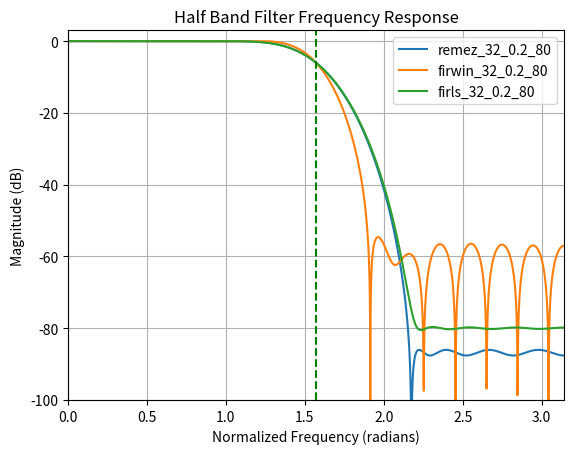

Write Python code to recreate this figure.
# [redacted]
#  This file is part of ZLEqualizer
#
#  ZLEqualizer is free software: you can redistribute it and/or modify it under the terms of the GNU Affero General Public License Version 3 as published by the Free Software Foundation.
#
#  ZLEqualizer is distributed in the hope that it will be useful, but WITHOUT ANY WARRANTY; without even the implied warranty of MERCHANTABILITY or FITNESS FOR A PARTICULAR PURPOSE. See the GNU Affero General Public License for more details.
#
#  You should have received a copy of the GNU Affero General Public License along with ZLEqualizer. If not, see <https://www.gnu.org/licenses/>.
#
#  ZLEqualizer is free software: you can redistribute it and/or modify it under the terms of the GNU Affero General Public License Version 3 as published by the Free Software Foundation.
#
#  ZLEqualizer is distributed in the hope that it will be useful, but WITHOUT ANY WARRANTY; without even the implied warranty of MERCHANTABILITY or FITNESS FOR A PARTICULAR PURPOSE. See the GNU Affero General Public License for more details.
#
#  You should have received a copy of the GNU Affero General Public License along with ZLEqualizer. If not, see <https://www.gnu.org/licenses/>.

import matplotlib.pyplot as plt
import numpy as np
from scipy import signal


def print_and_plot_coeff(ax, order=64, width=0.10, stop=80, method="remez"):
    label = "{}_{}_{}_{}".format(method, order, width, stop)
    coeff = None
    if method == "remez":
        bands = np.array([0., .25 - width * 0.5, .25 + width * 0.5, .5])
        coeff = signal.remez(order + 1, bands, [1.0, np.power(10.0, -stop * 0.05)])
    elif method == "firls":
        bands = np.array([0., .25 - width * 0.5, .25 + width * 0.5, .5]) * 2.0
        coeff = signal.firls(order + 1, bands, [1.0, 1.0, np.power(10.0, -stop * 0.05), np.power(10.0, -stop * 0.05)])
    else:
        coeff = signal.firwin(order + 1, 0.5)
    for i in range(order + 1):
        if i % 2 == 0 and i != order / 2:
            coeff[i] = 0.0

    (w, H) = signal.freqz(coeff, worN=2048)
    ax.plot(w, 20 * np.log10(np.abs(H)), label=label)
    print(",".join(x.astype(str) for x in coeff))


fig, ax = plt.subplots()
o, w, s = 32, 0.20, 80
print_and_plot_coeff(ax, order=o, width=w, stop=s, method="remez")
print_and_plot_coeff(ax, order=o, width=w, stop=s, method="firwin")
print_and_plot_coeff(ax, order=o, width=w, stop=s, method="firls")
ax.axis([0, np.pi, -100, 3])
ax.grid('on')
ax.set_ylabel('Magnitude (dB)')
ax.set_xlabel('Normalized Frequency (radians)')
ax.set_title('Half Band Filter Frequency Response')
ax.axvline(np.pi * 0.5, color='g', linestyle='--')
ax.legend()
plt.show()
